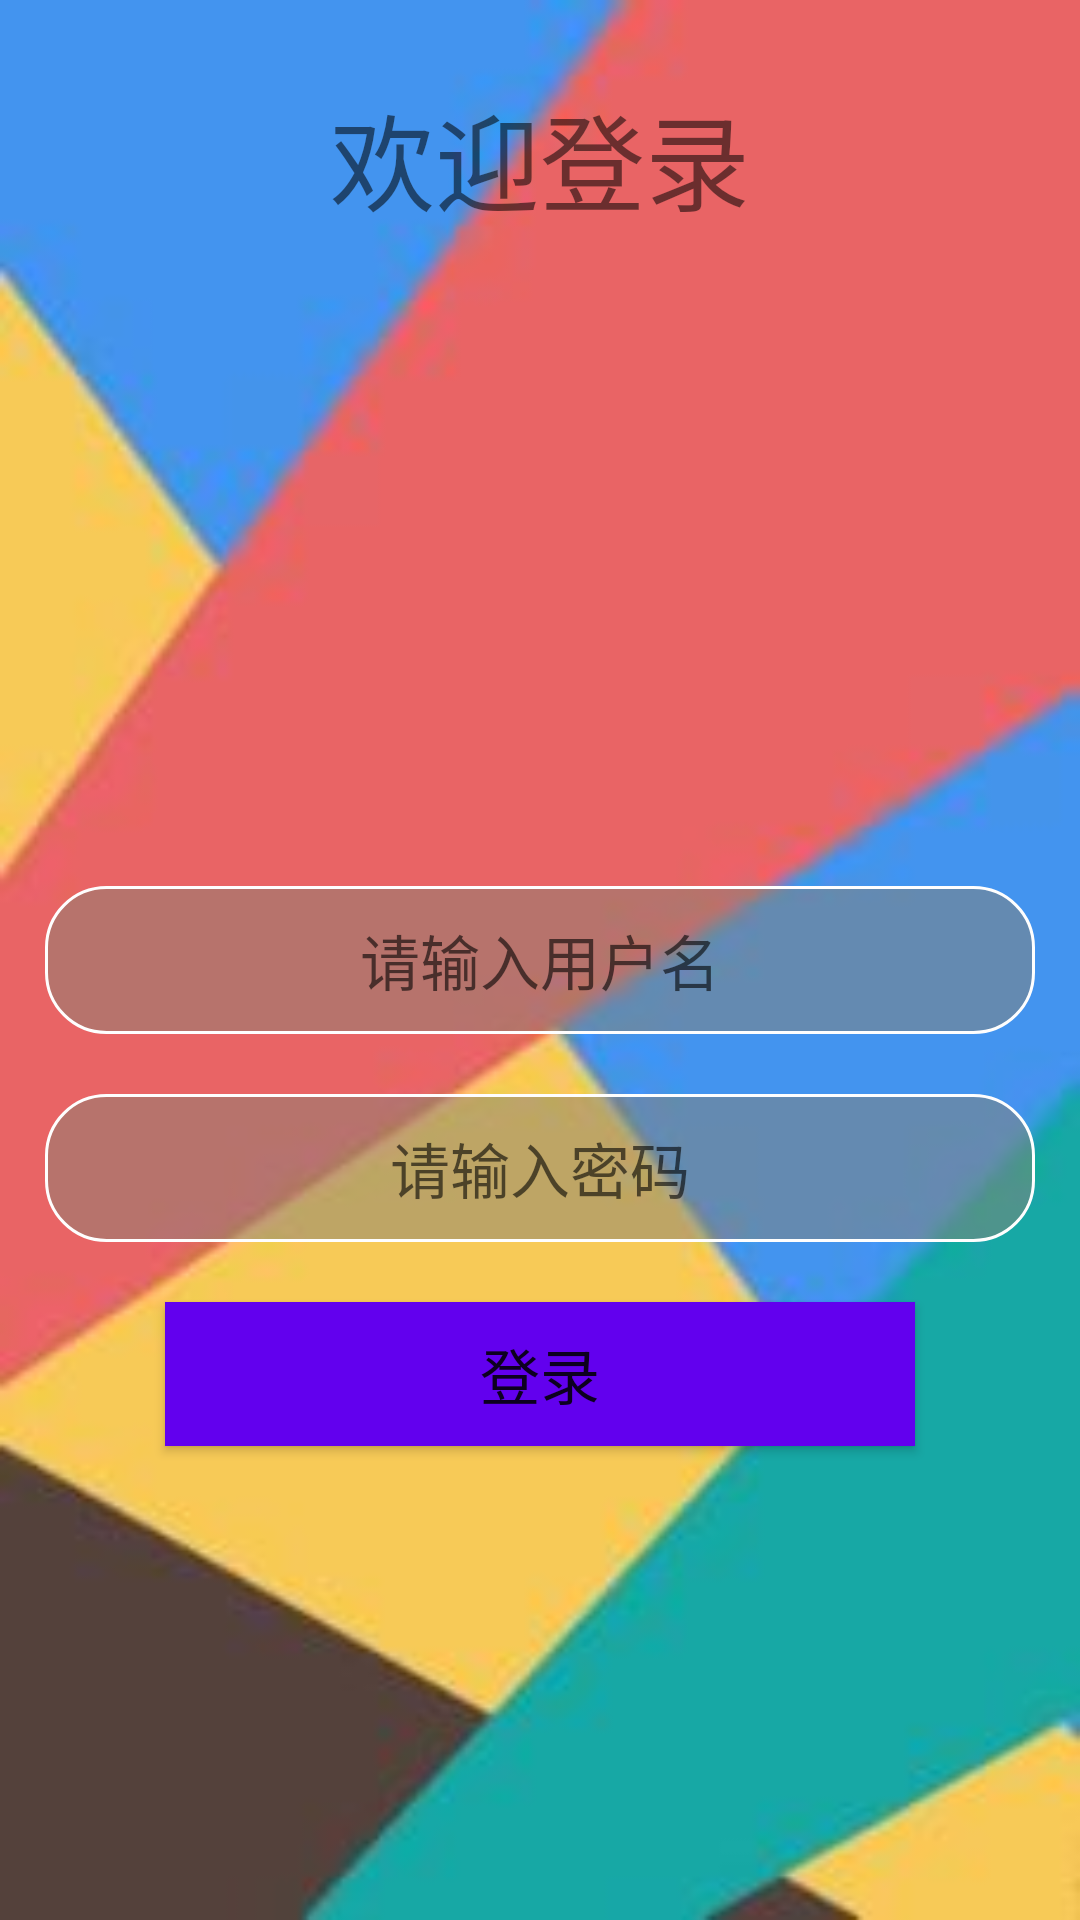

Layout XML and referenced resources for this Android screen:
<!-- AndroidManifest.xml: application theme Theme.WeChating -->
<!-- res/layout/login.xml -->
<?xml version="1.0" encoding="utf-8"?>
<RelativeLayout xmlns:android="http://schemas.android.com/apk/res/android"
    xmlns:app="http://schemas.android.com/apk/res-auto"
    xmlns:tools="http://schemas.android.com/tools"
    android:layout_width="match_parent"
    android:layout_height="match_parent"
    tools:context=".LoginActivity"
    android:background="@drawable/login_background">


    <TextView
        android:layout_width="wrap_content"
        android:layout_height="wrap_content"
        android:text="欢迎登录"
        android:textSize="35sp"
        android:layout_alignParentTop="true"
        android:layout_centerHorizontal="true"
        android:layout_marginTop="27dp" />

    <EditText
        android:id="@+id/login_username_input"
        android:gravity="center"
        android:layout_marginLeft="15dp"
        android:layout_marginRight="15dp"
        android:background="@drawable/rounded_edittext"
        android:layout_width="match_parent"
        android:layout_height="wrap_content"
        android:hint="请输入用户名"
        android:layout_centerVertical="true"
        android:textSize="20sp"
        />

    <EditText
        android:layout_marginTop="20dp"
        android:id="@+id/login_password_input"
        android:gravity="center"
        android:layout_marginLeft="15dp"
        android:layout_marginRight="15dp"
        android:background="@drawable/rounded_edittext"
        android:layout_width="match_parent"
        android:layout_height="wrap_content"
        android:hint="请输入密码"
        android:inputType="textPassword"
        android:layout_below="@id/login_username_input"
        android:textSize="20sp"/>

    <TextView
        android:id="@+id/error_tip"
        android:layout_width="wrap_content"
        android:layout_height="wrap_content"
        android:text=""
        android:gravity="center_vertical"
        android:textColor="@color/design_default_color_error"
        android:layout_below="@+id/login_password_input"
        android:layout_centerHorizontal="true" />

    <Button
        android:id="@+id/btn_login"
        android:layout_marginTop="20dp"
        android:textSize="20sp"
        android:layout_width="250sp"
        android:layout_height="wrap_content"
        android:text="登录"
        android:layout_below="@id/login_password_input"
        android:layout_centerHorizontal="true"
        android:background="@color/design_default_color_primary"/>


</RelativeLayout>
<!-- resources referenced by this layout -->
<resources>
  <!-- drawable login_background: jpg bitmap (drawable, 5404 bytes) -->
  <!-- drawable rounded_edittext (drawable) -->
  <?xml version="1.0" encoding="utf-8"?>
  <shape xmlns:android="http://schemas.android.com/apk/res/android">
           <solid android:color="#80858175" />
           <stroke android:width="1dip" android:color="#fefefe" />
           <corners android:radius="20dp"/>
           <padding android:bottom="10dp"
               android:left="10dp"
               android:right="10dp"
               android:top="10dp"/>
       </shape>
  <style name="Theme.WeChating" parent="Theme.MaterialComponents.DayNight.DarkActionBar">
          
          <item name="colorPrimary">@color/purple_500</item>
          <item name="colorPrimaryVariant">@color/purple_700</item>
          <item name="colorOnPrimary">@color/white</item>
          
          <item name="colorSecondary">@color/teal_200</item>
          <item name="colorSecondaryVariant">@color/teal_700</item>
          <item name="colorOnSecondary">@color/black</item>
          
          <item name="android:statusBarColor" tools:targetApi="l">?attr/colorPrimaryVariant</item>
          
      </style>
  <color name="purple_500">#FF6200EE</color>
  <color name="purple_700">#FF3700B3</color>
  <color name="white">#FFFFFFFF</color>
  <color name="teal_200">#FF03DAC5</color>
  <color name="teal_700">#FF018786</color>
  <color name="black">#FF000000</color>
</resources>
